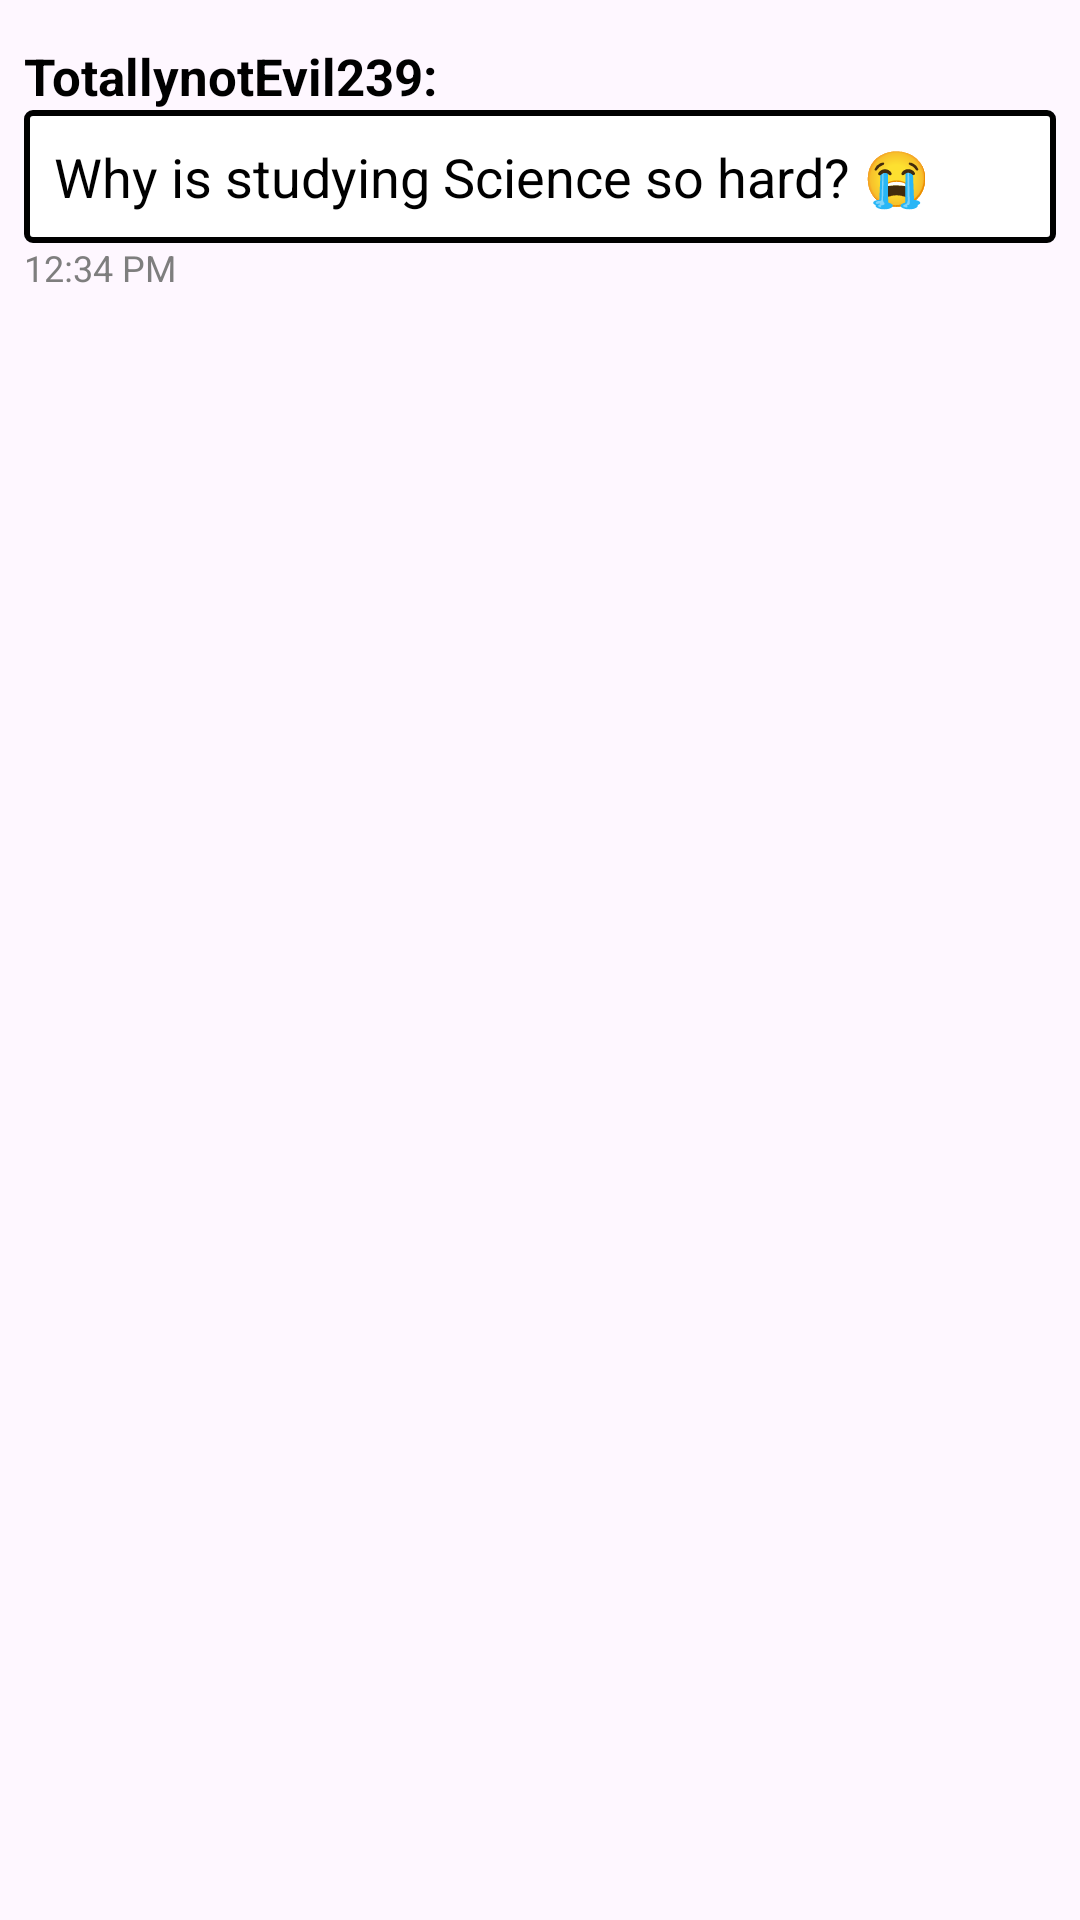

Layout XML and referenced resources for this Android screen:
<!-- AndroidManifest.xml: application theme Theme.SciQuest -->
<!-- res/layout/comment_item.xml -->
<?xml version="1.0" encoding="utf-8"?>
<LinearLayout xmlns:android="http://schemas.android.com/apk/res/android"
    xmlns:app="http://schemas.android.com/apk/res-auto"
    android:layout_width="match_parent"
    android:layout_height="wrap_content"
    android:orientation="vertical"
    android:padding="8dp">

    
    <RelativeLayout
        android:layout_width="match_parent"
        android:layout_height="wrap_content">

        <TextView
            android:id="@+id/UserName"
            android:layout_width="wrap_content"
            android:layout_height="wrap_content"
            android:textStyle="bold"
            android:textColor="@color/black"
            android:text="TotallynotEvil239:"
            android:layout_marginTop="6dp"
            android:textSize="17dp"/>

        <ImageView
            android:id="@+id/like"
            android:layout_width="25dp"
            android:layout_height="25dp"
            app:srcCompat="@drawable/like"
            android:layout_marginLeft="370dp" />

        <TextView
            android:id="@+id/numLike"
            android:layout_width="wrap_content"
            android:layout_height="wrap_content"
            android:text="2"
            android:layout_marginLeft="358dp"
            android:textSize="18dp"/>
    </RelativeLayout>

    
    <TextView
        android:id="@+id/Comment"
        android:layout_width="match_parent"
        android:layout_height="wrap_content"
        android:textColor="@color/black"
        android:background="@drawable/edit_background"
        android:text="Why is studying Science so hard? 😭"
        android:textSize="18dp"
        android:padding="10dp"/>

    <TextView
        android:id="@+id/comment_timestamp"
        android:layout_width="wrap_content"
        android:layout_height="wrap_content"
        android:text="12:34 PM"
        android:textColor="#7E7E7E"
        android:textSize="12sp" />
</LinearLayout>
<!-- resources referenced by this layout -->
<resources>
  <color name="black">#FF000000</color>
  <!-- drawable edit_background (drawable) -->
  <?xml version="1.0" encoding="utf-8"?>
  <shape xmlns:android="http://schemas.android.com/apk/res/android">
      <solid android:color="@android:color/white" /> 
      <stroke
          android:color="@android:color/black"
          android:width="2dp" />
      <corners android:radius="2dp" /> 
  </shape>
  <!-- drawable like: png bitmap (drawable, 406 bytes) -->
  <style name="Theme.SciQuest" parent="Base.Theme.SciQuest" />
  <style name="Base.Theme.SciQuest" parent="Theme.Material3.DayNight.NoActionBar">
          
          
      </style>
</resources>
